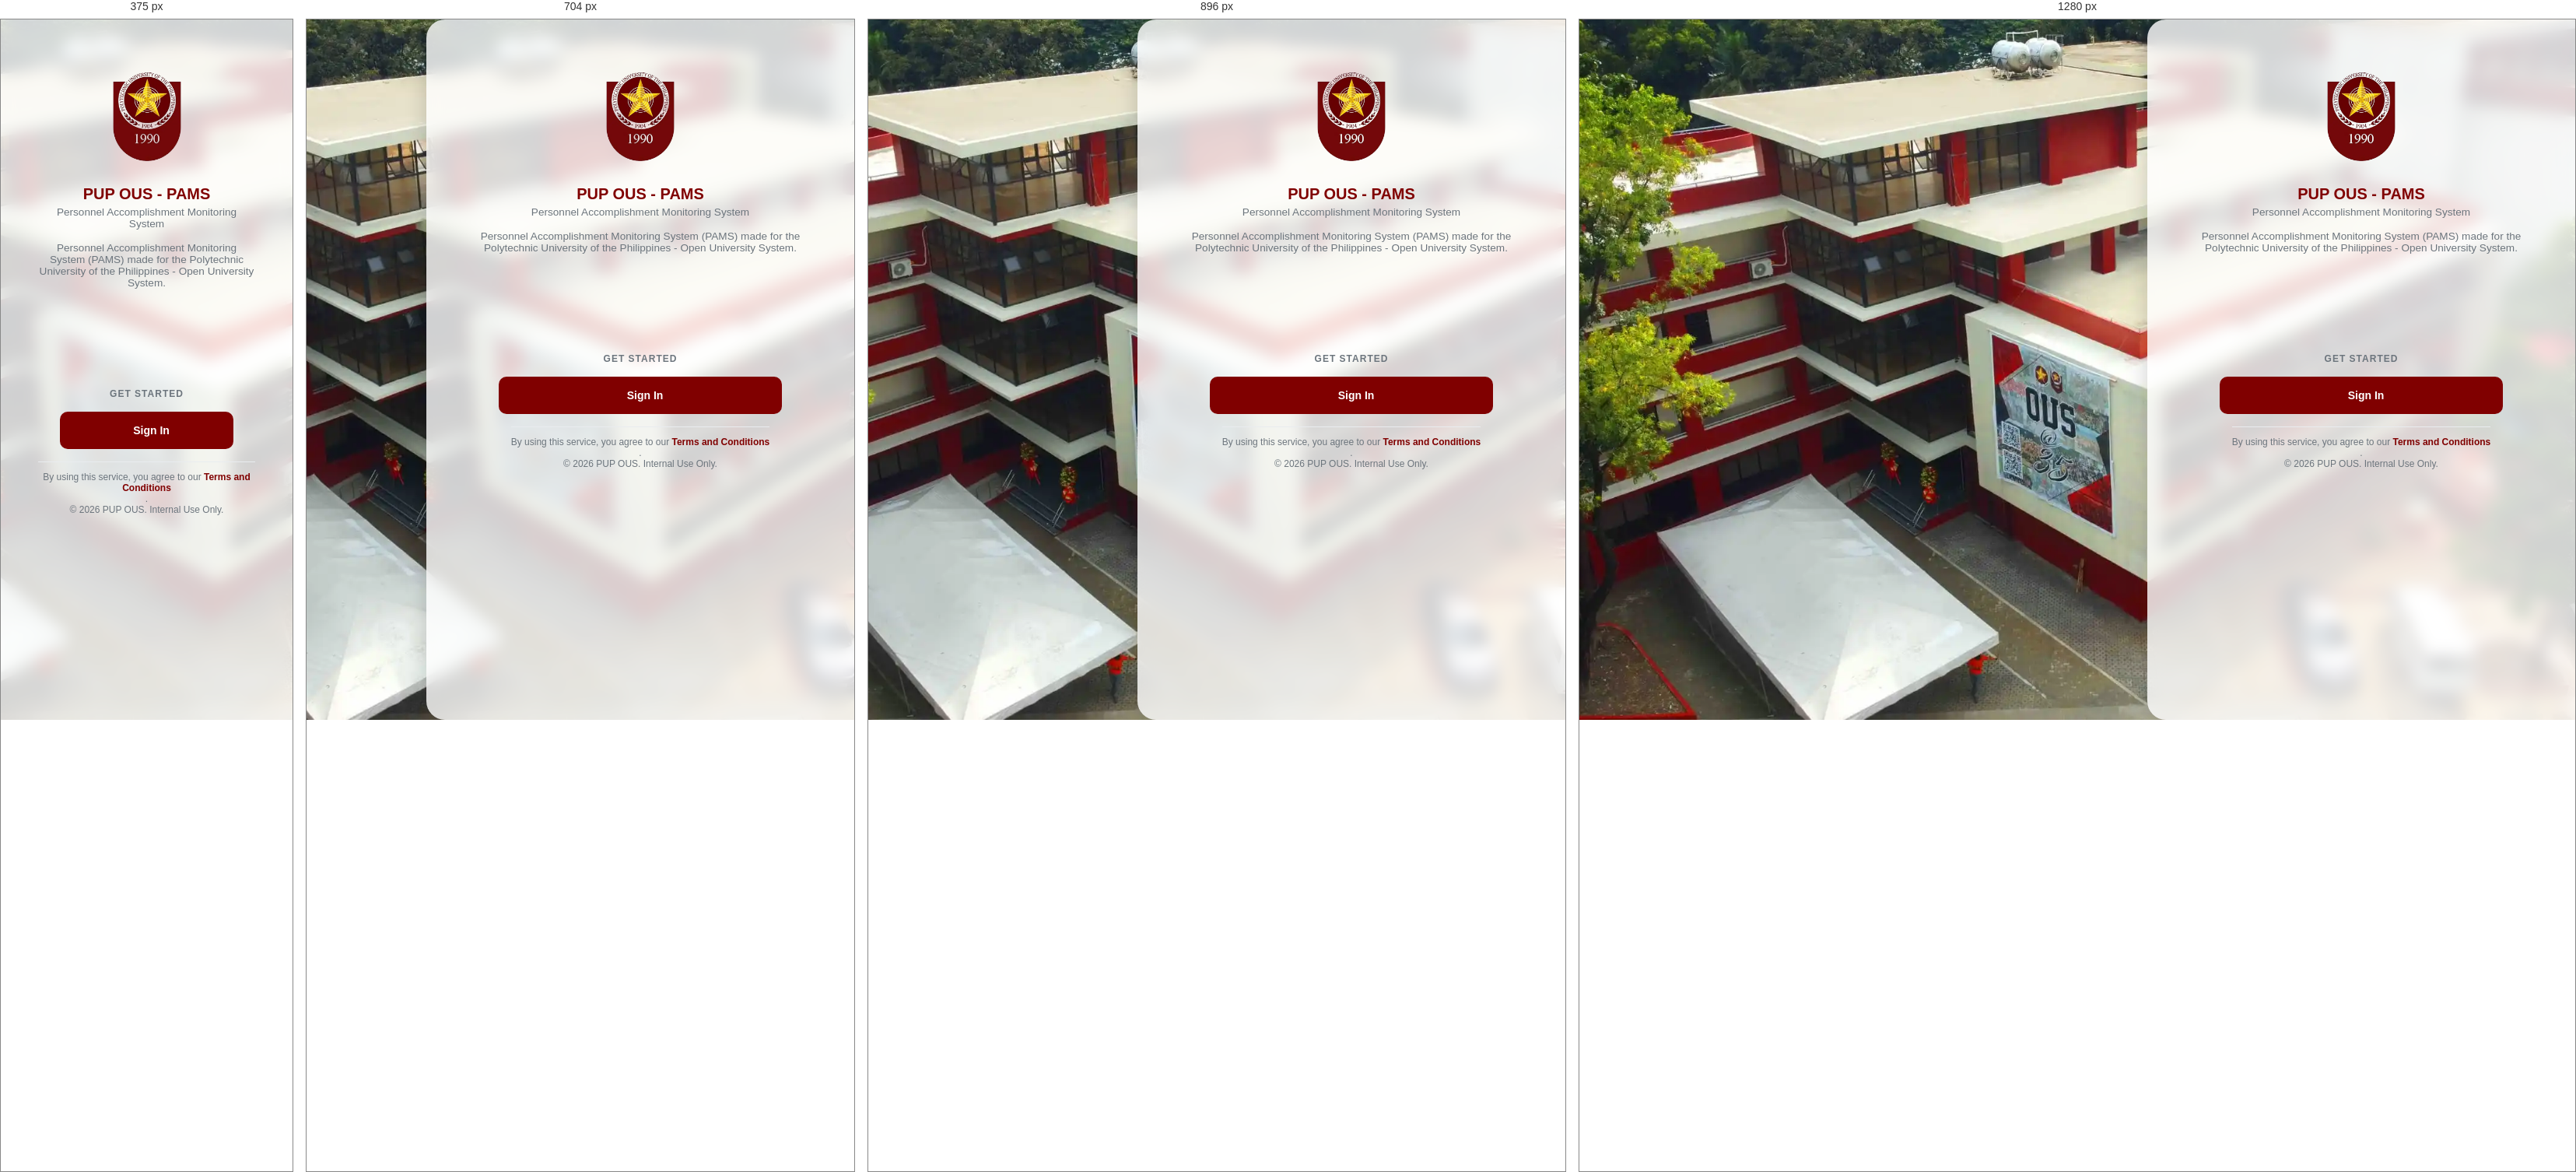
Rendered at 375 px, 704 px, 896 px and 1280 px, left to right.

<!-- file: index.html -->
<!DOCTYPE html>
<html lang="en">
<head>
    <meta charset="UTF-8">
    <meta name="viewport" content="width=device-width, initial-scale=1.0">
    <title>PUP OUS - PAMS</title>
    <link rel="stylesheet" href="https://cdnjs.cloudflare.com/ajax/libs/font-awesome/6.5.0/css/all.min.css">
    <link rel="stylesheet" href="css/1-variables.css">
    <link rel="stylesheet" href="css/2-base.css">
    <link rel="stylesheet" href="css/3-layout.css">
    <link rel="stylesheet" href="css/4-pages.css">
    <link rel="stylesheet" href="css/responsive.css">
    <link rel="icon" type="image/webp" href="assets/pup_ous_seal.webp">
</head>

<body class="main-landing">

    <!-- 1. Sidebar-esque Container: Our main navigation anchor -->
    <aside class="landing-sidebar">
        <!-- Brand Identity -->
        <div class="landing-header">
            <img src="assets/pup_ous_seal.webp" alt="PUP OUS Seal" class="landing-seal">
            <div class="landing-branding">
                <h1>PUP OUS - PAMS</h1>
                <p>Personnel Accomplishment Monitoring System</p>
            </div>
        </div>

        <!-- Description/Context -->
        <div class="mt-4">
            <p class="text-sm color-gray">
                Personnel Accomplishment Monitoring System (PAMS) made for the Polytechnic University of the Philippines - Open University System.
            </p>
        </div>

        <!-- Portal Selection -->
        <div class="portal-selection">
            <h2 class="text-xs fw-600 color-gray uppercase letter-spacing-1">Get Started</h2>

            <a href="auth/login.html" class="portal-btn portal-btn-admin">
                <i class="fas fa-lock"></i> Sign In
            </a>
        </div>

        <!-- Footer Note -->
        <div class="mt-4 pt-3 border-top">
            <p class="text-xs color-gray text-center mb-1">
                By using this service, you agree to our <a href="pages/terms-and-conditions.html" class="color-maroon fw-600 no-underline">Terms and Conditions</a><br>.
            </p>
            <p class="text-xs color-gray text-center">
                &copy; <span class="cr-year">2026</span> PUP OUS. Internal Use Only.
            </p>
        </div>
    </aside>

    <!-- Configuration and Global Logic -->
    <script src="js/config.js"></script>
    <script src="js/api.js"></script>
    <script src="js/toast.js"></script>
    <script src="js/landing.js"></script>
</body>
</html>


/* @media block from css/4-pages.css */
@media (max-width: 640px) {
  .terms-box {
    padding: 1.5rem 1.25rem 2rem;
  }

  .terms-header {
    flex-direction: column;
    text-align: center;
  }

  .terms-header .terms-title-group {
    text-align: center;
  }
}

/* @media block from css/responsive.css */
@media (max-width: 1024px) {
  .dashboard-grid {
    grid-template-columns: 1fr;
  }

  .dashboard-grid > .stat-grid {
    grid-column: auto;
    grid-template-columns: repeat(2, 1fr);
  }

  .dashboard-grid > .chart-panel {
    grid-column: auto;
    height: calc(100vh - 376px);
  }

  .dashboard-grid > .gp-panel {
    grid-column: auto;
    grid-row: auto;
  }
}

/* @media block from css/responsive.css */
@media (max-width: 768px) {

  /* Sidebar Overlay Logic for Mobile */
  .sidebar {
    left: calc(var(--sb-w-expanded) * -1);
    /* Hide completely off-screen */
    width: var(--sb-w-expanded);
    transition: transform 0.3s cubic-bezier(.2, .7, .2, 1);
  }

  body.sidebar-open .sidebar {
    transform: translateX(var(--sb-w-expanded));
  }

  .sidebar-toggle {
    display: none;
    /* Hide the arrow toggle on mobile, use click-anywhere instead */
  }

  .main {
    margin-left: 0 !important;
    /* Main content takes full width */
    width: 100%;
  }

  /* Page Header */
  .page-header {
    flex-direction: column;
    align-items: flex-start;
    gap: 1.5rem;
  }

  .header-right {
    width: 100%;
    justify-content: space-between;
  }

  /* Stat cards padding */
  .stat-card {
    padding: 16px;
  }
}

/* @media block from css/responsive.css */
@media (max-width: 600px) {
  .main-landing {
    padding: 0;
    justify-content: center;
  }

  .landing-sidebar {
    height: 100vh;
    border-radius: 0;
    max-width: 100%;
  }

  .dashboard-grid > .chart-panel {
    height: calc(100vh - 456px);
  }

  .stat-grid {
    grid-template-columns: 1fr;
  }

  .content {
    padding: 16px;
  }

  .page-header h1 {
    font-size: 20px;
  }

  /* Mobile Sidebar specific adjustments */
  .sidebar {
    width: 85%;
    /* Take up most of the screen but show a bit of content behind */
    left: -85%;
  }

  body.sidebar-open .sidebar {
    transform: translateX(100%);
  }

  /* Prevent body scroll when sidebar is open */
  body.sidebar-open {
    overflow: hidden;
  }

  /* Backdrop effect */
  body.sidebar-open::after {
    content: '';
    position: fixed;
    inset: 0;
    background: rgba(0, 0, 0, 0.5);
    z-index: 1050;
    animation: fadeIn 0.3s ease;
  }
}